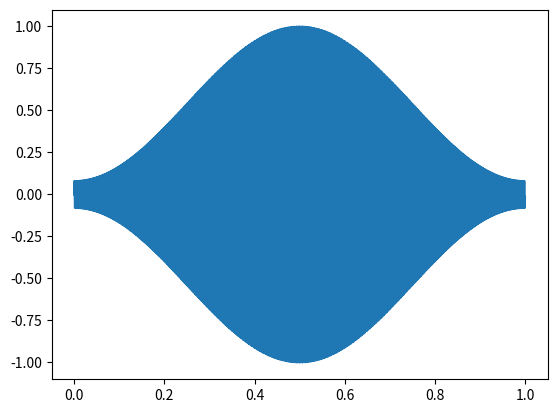

Python code for this plot:
import numpy as np
import matplotlib.pyplot as plt

def hamming(N):
    w = 0.54 - 0.46 * np.cos(2* np.pi* np.arange(N)/ (N-1))
    return w

a = 1     #振幅
fs = 16000 #サンプリング周波数
f = 440  #周波数
sec = 1   #秒 3→１

x = np.arange(sec*fs)/fs
y = np.sin(2*x*np.pi*f)

y_win = y*hamming(len(y))

plt.plot(x, y_win)
plt.show()